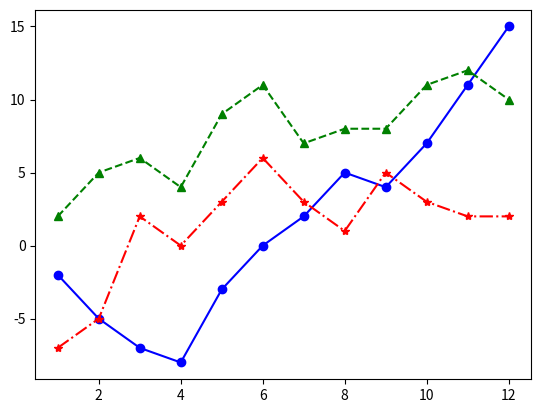

Reproduce this figure in Python.
import numpy as np
import matplotlib.pyplot as plt

x = [1, 2, 3, 4, 5, 6, 7, 8, 9, 10, 11, 12]

y1 = [-2, -5, -7, -8, -3, 0, 2, 5, 4, 7, 11, 15]
y2 = [2, 5, 6, 4, 9, 11, 7, 8, 8, 11, 12, 10]
y3 = [-7, -5, 2, 0, 3, 6, 3, 1, 5, 3, 2, 2]

plt.plot(x, y1, "bo-")
plt.plot(x, y2, "g^--")
plt.plot(x, y3, "r*-.")

plt.show()